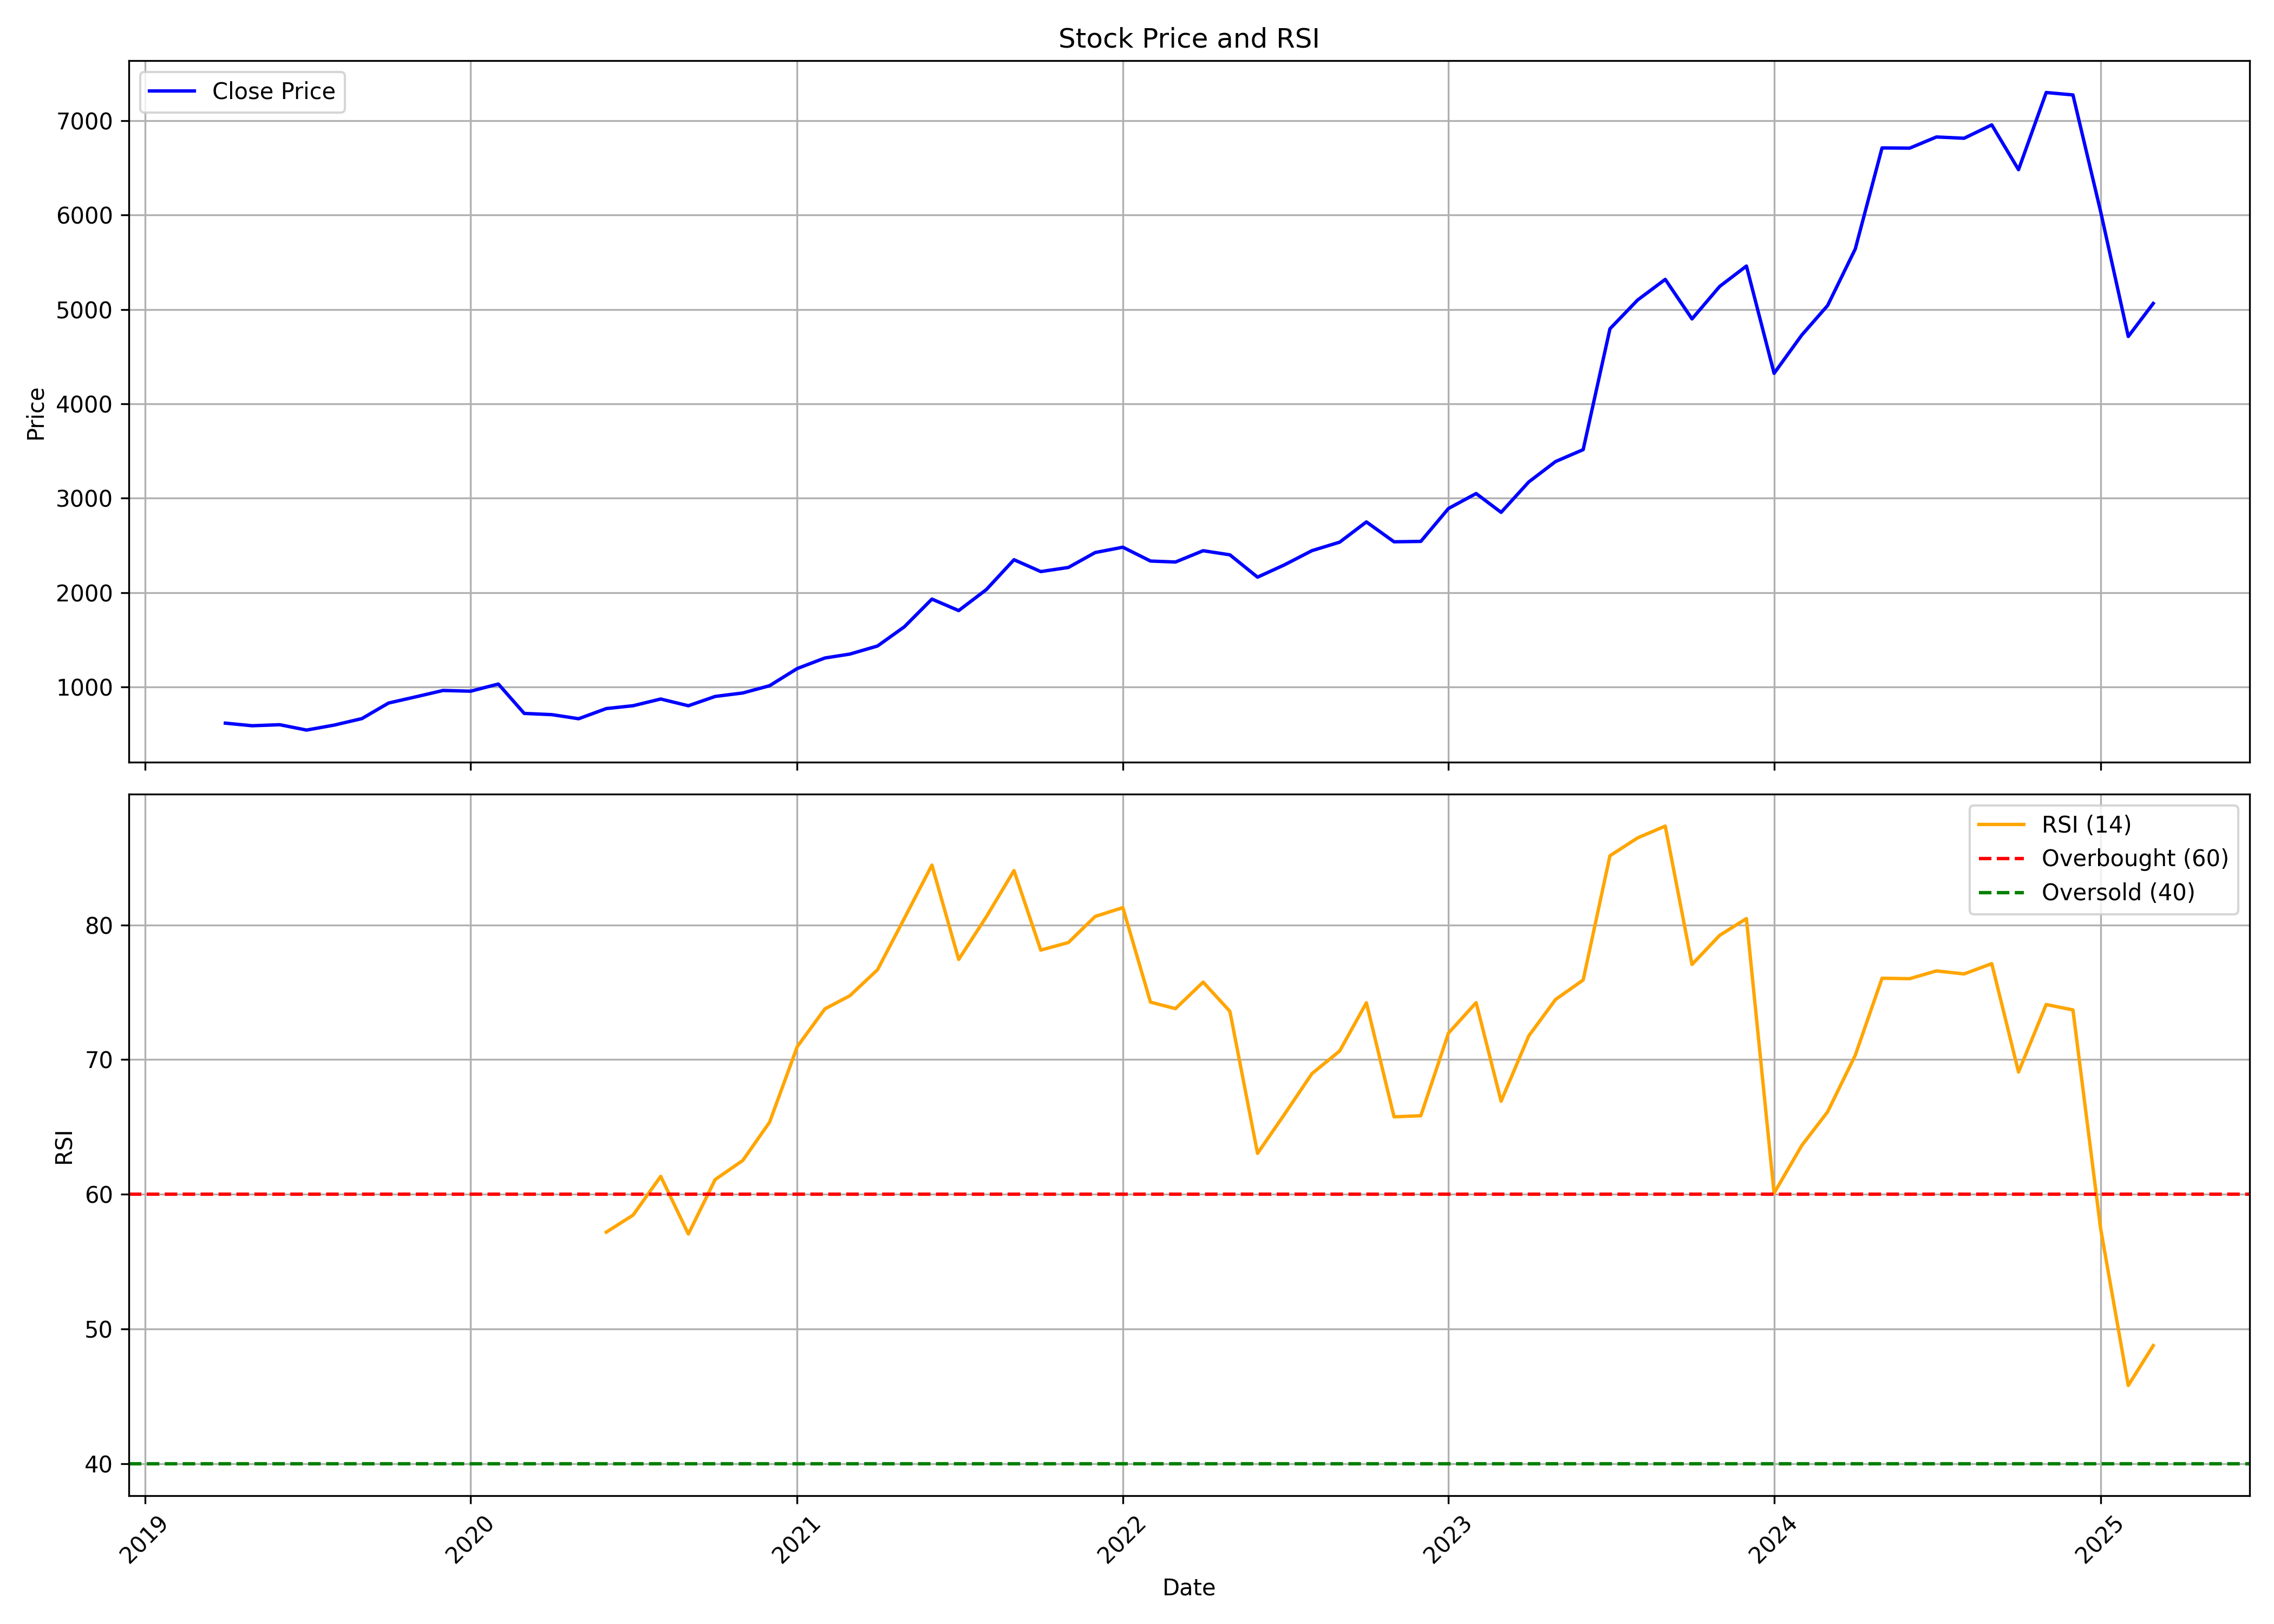

The table this chart was drawn from, first rows:
, date, symbol, open, high, low, close, volume, rsi
0, 2019-04-01, POLYCAB, 611.7, 645.3, 593.3, 617.7, 34062237, 
1, 2019-05-01, POLYCAB, 617.7, 654.9, 563.7, 590.3, 9506289, 
2, 2019-06-01, POLYCAB, 593.3, 603.9, 558.5, 601.1, 1108100, 
3, 2019-07-01, POLYCAB, 608.4, 636, 532.8, 544.3, 2500237, 
4, 2019-08-01, POLYCAB, 546.8, 602.2, 510.1, 597.1, 1020283, 
5, 2019-09-01, POLYCAB, 597.1, 690.5, 566.3, 665.8, 2813461, 
6, 2019-10-01, POLYCAB, 665, 863.3, 637.2, 830.9, 5317322, 
7, 2019-11-01, POLYCAB, 833, 928.5, 812, 897.7, 4651368, 
8, 2019-12-01, POLYCAB, 897.7, 1060, 897.7, 963.7, 6856812, 
9, 2020-01-01, POLYCAB, 959.8, 1114, 922.7, 956.3, 8695675, 
10, 2020-02-01, POLYCAB, 956.5, 1148, 922.7, 1032, 6743948, 
11, 2020-03-01, POLYCAB, 1059, 1088, 553.6, 720.7, 5763845, 
12, 2020-04-01, POLYCAB, 728.7, 775.6, 670.1, 707.7, 3435657, 
13, 2020-05-01, POLYCAB, 707.7, 715, 610.3, 664.5, 3676342, 
14, 2020-06-01, POLYCAB, 678.8, 821.4, 678.7, 772, 8690611, 57.19
15, 2020-07-01, POLYCAB, 773.6, 865.6, 773.6, 802.3, 8412399, 58.45
16, 2020-08-01, POLYCAB, 802, 918.4, 797.1, 873.3, 7522663, 61.33
17, 2020-09-01, POLYCAB, 873.3, 890.1, 780.5, 801.9, 3069563, 57.05
18, 2020-10-01, POLYCAB, 810.7, 954.4, 783.3, 900.5, 7452701, 61.09
19, 2020-11-01, POLYCAB, 899.8, 954.2, 885.2, 937.4, 7134561, 62.51
20, 2020-12-01, POLYCAB, 942.4, 1046, 835.1, 1014, 14453179, 65.35
21, 2021-01-01, POLYCAB, 1016, 1296, 1008, 1196, 17117433, 70.96
22, 2021-02-01, POLYCAB, 1211, 1358, 1176, 1308, 7694840, 73.76
23, 2021-03-01, POLYCAB, 1330, 1413, 1101, 1349, 5869198, 74.74
24, 2021-04-01, POLYCAB, 1363, 1550, 1294, 1435, 7445211, 76.67
25, 2021-05-01, POLYCAB, 1428, 1663, 1394, 1638, 7678665, 80.47
26, 2021-06-01, POLYCAB, 1643, 1964, 1634, 1932, 6851912, 84.44
27, 2021-07-01, POLYCAB, 1937, 1988, 1723, 1810, 6609790, 77.43
28, 2021-08-01, POLYCAB, 1838, 2088, 1765, 2033, 8058463, 80.6
29, 2021-09-01, POLYCAB, 2051, 2583, 1996, 2349, 17092017, 84.03
30, 2021-10-01, POLYCAB, 2347, 2603, 2085, 2223, 16846631, 78.13
31, 2021-11-01, POLYCAB, 2242, 2501, 2106, 2267, 7253716, 78.69
32, 2021-12-01, POLYCAB, 2285, 2565, 2170, 2425, 7389765, 80.63
33, 2022-01-01, POLYCAB, 2428, 2725, 2337, 2481, 12483198, 81.28
34, 2022-02-01, POLYCAB, 2507, 2541, 2215, 2335, 5746957, 74.26
35, 2022-03-01, POLYCAB, 2335, 2456, 2126, 2325, 5980823, 73.78
36, 2022-04-01, POLYCAB, 2315, 2772, 2315, 2444, 10559184, 75.75
37, 2022-05-01, POLYCAB, 2438, 2586, 2325, 2401, 6559489, 73.58
38, 2022-06-01, POLYCAB, 2409, 2527, 2009, 2164, 7802119, 63.04
39, 2022-07-01, POLYCAB, 2180, 2312, 2083, 2294, 9575763, 65.92
40, 2022-08-01, POLYCAB, 2312, 2477, 2265, 2445, 5855215, 68.96
41, 2022-09-01, POLYCAB, 2438, 2692, 2416, 2535, 5989912, 70.64
42, 2022-10-01, POLYCAB, 2524, 2833, 2505, 2749, 7044429, 74.22
43, 2022-11-01, POLYCAB, 2754, 2817, 2474, 2539, 8225372, 65.75
44, 2022-12-01, POLYCAB, 2548, 2994, 2475, 2543, 12157013, 65.83
45, 2023-01-01, POLYCAB, 2544, 2905, 2520, 2891, 5890976, 71.96
46, 2023-02-01, POLYCAB, 2919, 3111, 2875, 3050, 7324353, 74.23
47, 2023-03-01, POLYCAB, 3053, 3110, 2726, 2851, 5747575, 66.91
48, 2023-04-01, POLYCAB, 2874, 3180, 2870, 3173, 4017914, 71.76
49, 2023-05-01, POLYCAB, 3173, 3480, 3140, 3389, 8678408, 74.46
50, 2023-06-01, POLYCAB, 3415, 3601, 3345, 3515, 7292592, 75.91
51, 2023-07-01, POLYCAB, 3563, 4901, 3475, 4795, 23902028, 85.13
52, 2023-08-01, POLYCAB, 4823, 5142, 4470, 5100, 12743113, 86.46
53, 2023-09-01, POLYCAB, 5116, 5373, 4827, 5319, 11032498, 87.34
54, 2023-10-01, POLYCAB, 5319, 5468, 4789, 4900, 12202939, 77.06
55, 2023-11-01, POLYCAB, 4900, 5408, 4868, 5244, 15275934, 79.23
56, 2023-12-01, POLYCAB, 5320, 5707, 5202, 5460, 9560159, 80.47
57, 2024-01-01, POLYCAB, 5475, 5505, 3784, 4323, 53226243, 60.08
58, 2024-02-01, POLYCAB, 4330, 4845, 4217, 4728, 13821021, 63.62
59, 2024-03-01, POLYCAB, 4758, 5113, 4614, 5042, 8160170, 66.12
... 12 more rows
